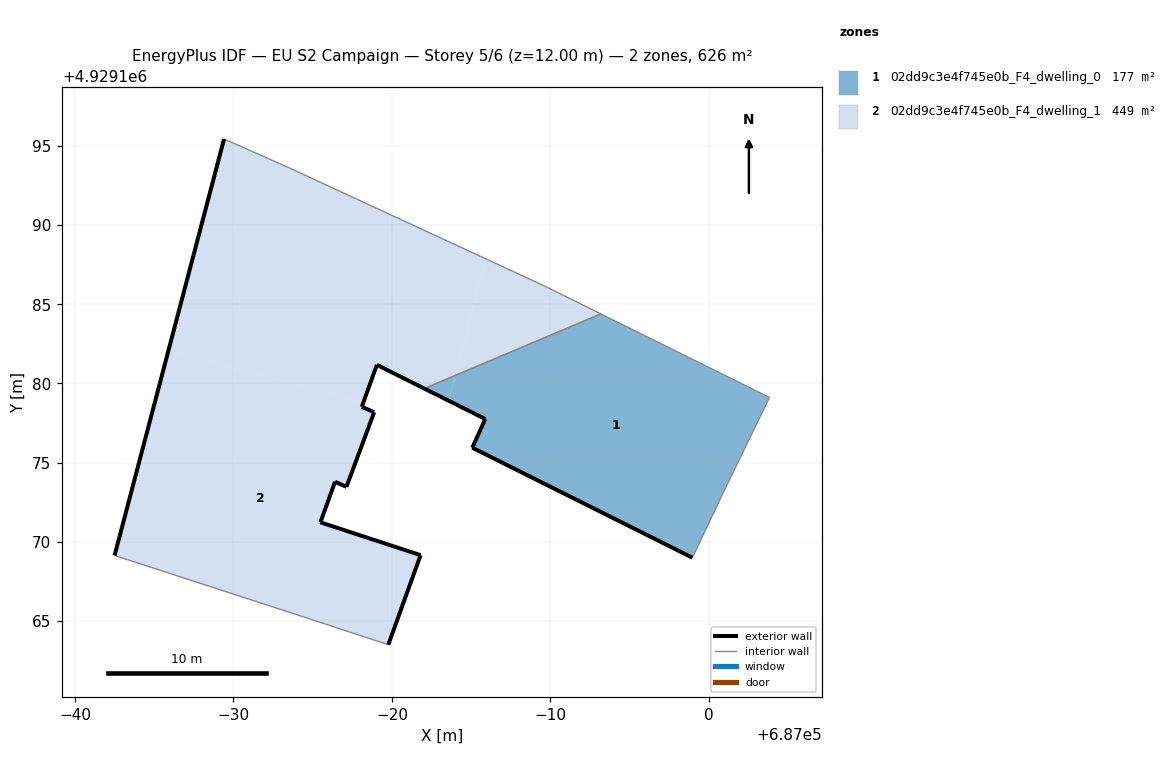
=== STOREY PLAN SPEC (per zone: floor XY polygon, exterior-wall plan segments, windows/doors) ===
zone 1: 02dd9c3e4f745e0b_F4_dwelling_0  (176.9 m²)
  floor: (686983.59, 4929178.91) (686984.01, 4929180.51) (686982.04, 4929179.68)
  floor: (686998.96, 4929169.00) (687000.84, 4929172.97) (687003.82, 4929179.12) (686993.19, 4929184.39) (686984.01, 4929180.51) (686983.59, 4929178.91) (686985.89, 4929177.75) (686985.07, 4929175.95)
  exterior wall: (686998.96, 4929169.00) – (686985.07, 4929175.95)  [15.5 m]
  exterior wall: (686985.07, 4929175.95) – (686985.89, 4929177.75)  [2.0 m]
  exterior wall: (686985.89, 4929177.75) – (686982.04, 4929179.68)  [4.3 m]
  interior walls: 4
zone 2: 02dd9c3e4f745e0b_F4_dwelling_1  (448.9 m²)
  floor: (686984.01, 4929180.51) (686985.93, 4929187.86) (686973.56, 4929193.58) (686969.41, 4929195.42) (686965.89, 4929182.06) (686978.21, 4929178.83) (686979.05, 4929181.17) (686982.04, 4929179.68)
  floor: (686993.19, 4929184.39) (686989.66, 4929186.13) (686985.93, 4929187.86) (686984.01, 4929180.51)
  floor: (686979.77, 4929163.52) (686981.81, 4929169.17) (686975.49, 4929171.24) (686976.41, 4929173.80) (686977.13, 4929173.48) (686978.88, 4929178.18) (686978.70, 4929178.26) (686978.10, 4929178.53) (686978.21, 4929178.83) (686965.89, 4929182.06) (686962.50, 4929169.15) (686974.87, 4929165.13)
  exterior wall: (686962.50, 4929169.15) – (686969.41, 4929195.42)  [27.2 m]
  exterior wall: (686982.04, 4929179.68) – (686979.05, 4929181.17)  [3.3 m]
  exterior wall: (686979.05, 4929181.17) – (686978.10, 4929178.53)  [2.8 m]
  exterior wall: (686978.10, 4929178.53) – (686978.70, 4929178.26)  [0.7 m]
  exterior wall: (686978.70, 4929178.26) – (686978.88, 4929178.18)  [0.2 m]
  exterior wall: (686978.88, 4929178.18) – (686977.13, 4929173.48)  [5.0 m]
  exterior wall: (686977.13, 4929173.48) – (686976.41, 4929173.80)  [0.8 m]
  exterior wall: (686976.41, 4929173.80) – (686975.49, 4929171.24)  [2.7 m]
  exterior wall: (686975.49, 4929171.24) – (686981.81, 4929169.17)  [6.7 m]
  exterior wall: (686981.81, 4929169.17) – (686979.77, 4929163.52)  [6.0 m]
  interior walls: 6

=== DERIVED (storey summary) ===
Building: EU S2 Campaign
Storey: 5 of 6  (floor level z = 12.00 m)
Storey gross floor area: 625.8 m²
Zones on this storey: 2
  - 02dd9c3e4f745e0b_F4_dwelling_0: floor 176.9 m²; exterior wall 21.8 m (65.4 m²); WWR 0.0%
  - 02dd9c3e4f745e0b_F4_dwelling_1: floor 448.9 m²; exterior wall 55.4 m (166.1 m²); WWR 0.0%
Zone adjacency (shared interzone walls):
  - 02dd9c3e4f745e0b_F4_dwelling_0 ↔ 02dd9c3e4f745e0b_F4_dwelling_1